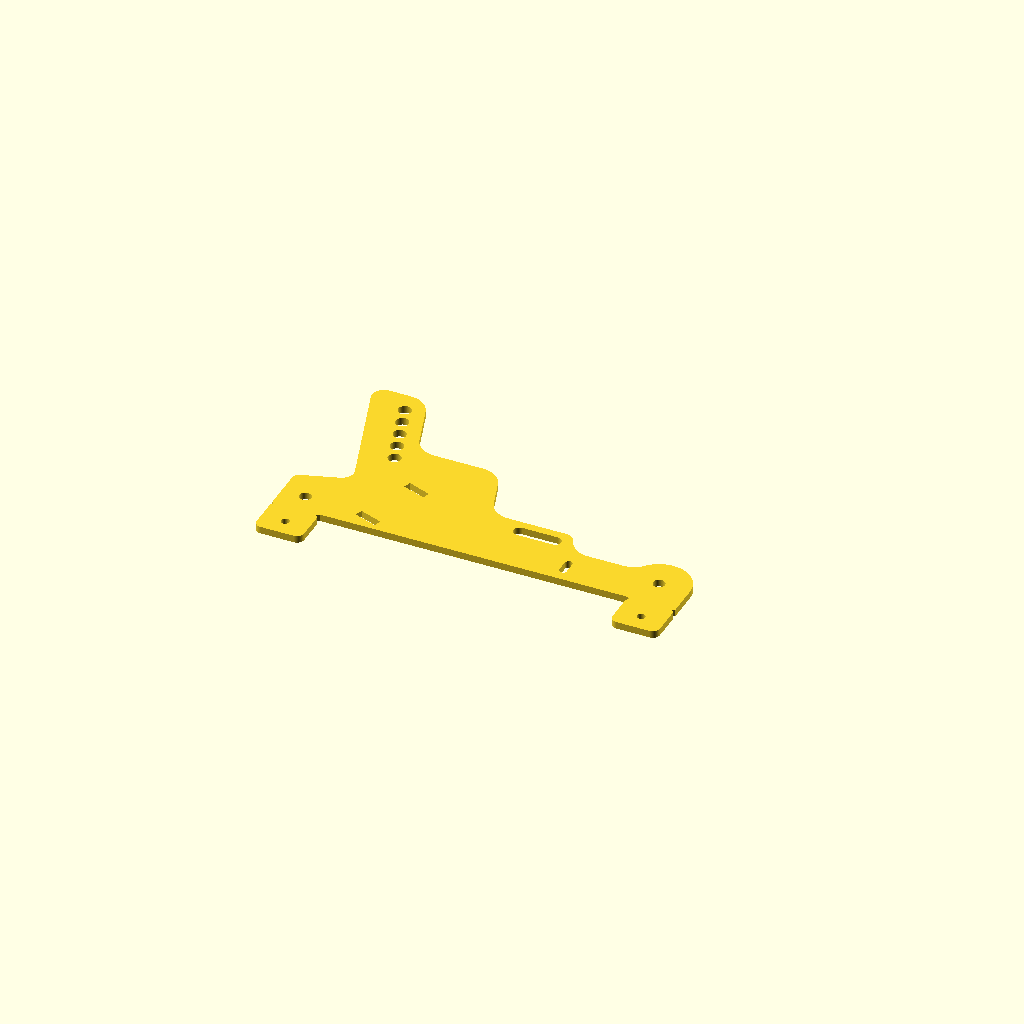
Cell 1: rendered with the file's own defaults.
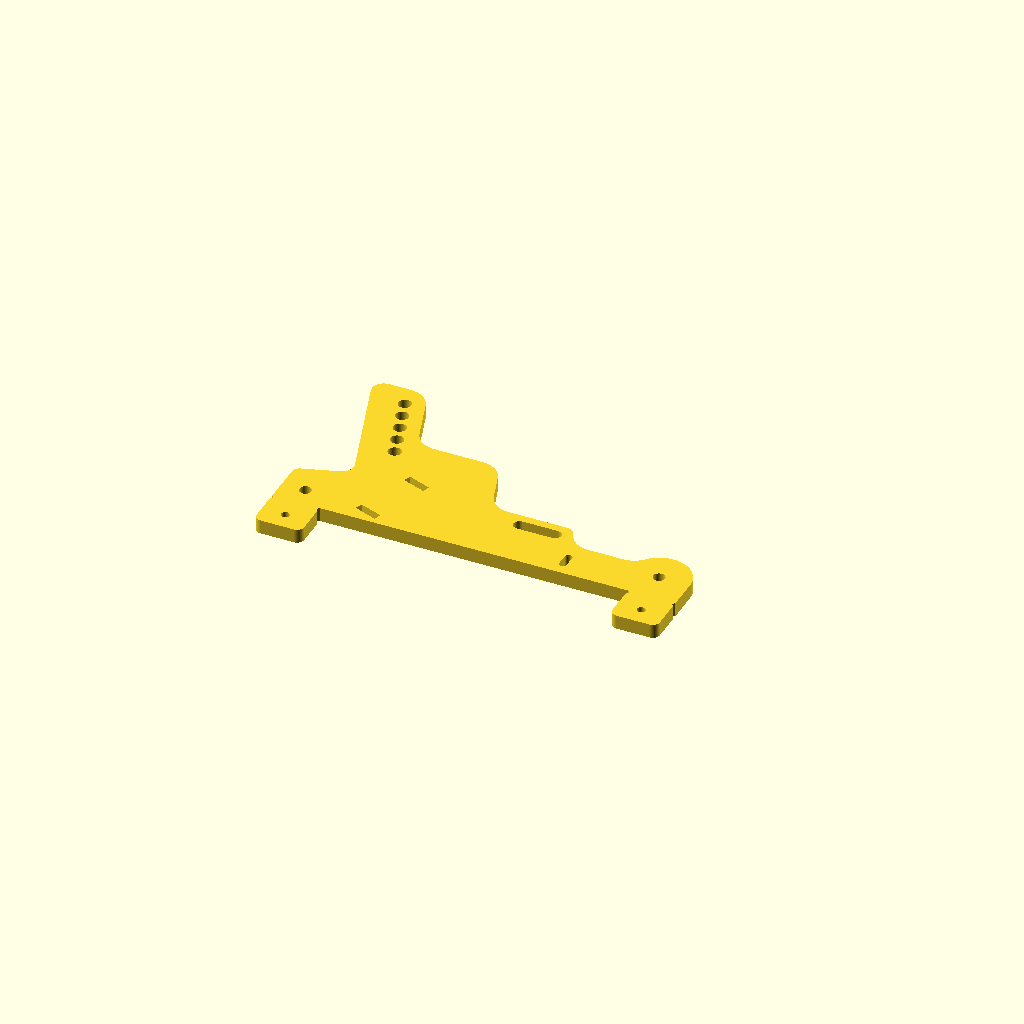
Cell 2: thickness = 6 (everything else at default).
One fixed orthographic camera (rotation 55°, 0°, 25°; colour scheme Cornfield) for every cell.
The OpenSCAD source (Final SCAD Parts/3mm Pedal Base Plate Mirrored x3.scad):
/*
 * 3mm Pedal Base Plate (Mirrored)
 * Generated from DXF: "Metal Components/Steel Parts/3mm Pedal Base Plate Mirrored x3.DXF"
 * 
 * Note: Since this design is a precise horizontal mirror of the original plate, 
 * this script utilizes the exact same geometry from the previous output and 
 * securely applies OpenSCAD's native 2D mirroring transformation. This ensures 
 * perfect symmetry, zero drifting in floating-point math, and robust boolean operations.
 */

$fn = 100;
thickness = 3.0;

// Helper function to generate arc points along a curve
function arc_points(cx, cy, r, a1, a2, cw=false, fn=100) =
    cw ? 
        let(
            s = a1 < a2 ? a1 + 360 : a1,
            e = a2,
            steps = max(2, ceil(abs(s - e) / 360 * fn))
        )
        [ for (i = [0 : steps]) 
            [ cx + r * cos(s - i * (s - e) / steps), cy + r * sin(s - i * (s - e) / steps) ] 
        ]
    :
        let(
            s = a1,
            e = a2 < a1 ? a2 + 360 : a2,
            steps = max(2, ceil(abs(e - s) / 360 * fn))
        )
        [ for (i = [0 : steps]) 
            [ cx + r * cos(s + i * (e - s) / steps), cy + r * sin(s + i * (e - s) / steps) ] 
        ];

// Constructing the original outer profile point by point
outer_profile_points = concat(
    [ [3.0, 0.0], [17.0, 0.0] ],
    arc_points(17.0, 3.0, 3.0, 270, 0, false, $fn),
    
    // Notch
    [ 
      [20.0, 15.0707963268], 
      [19.0, 16.0707963268], 
      [20.0, 17.0707963268], 
      [150.0, 17.0707963268], 
      [151.0, 16.0707963268], 
      [150.0, 15.0707963268] 
    ],
    arc_points(153.0, 3.0, 3.0, 180, 270, false, $fn),
    [ [167.0, 0.0] ],
    arc_points(167.0, 3.0, 3.0, 270, 0, false, $fn),
    
    // Notch
    [ 
      [170.0, 15.0707963268], 
      [169.0, 16.0707963268], 
      [170.0, 17.0707963268], 
      [170.0, 34.9622488511] 
    ],
    
    // Complex perimeter sequence
    arc_points(167.0, 34.9622488511, 3.0, 0, 72, false, $fn),
    arc_points(154.7574561828, 47.3517902632, 5.0, 252, 162, true, $fn),
    arc_points(160.7454411049, 98.1415926536, 5.0, 342, 90, false, $fn),
    arc_points(151.760607054, 93.1415926536, 10.0, 90, 162, false, $fn),
    arc_points(126.8323262145, 81.1415926536, 10.0, 342, 270, true, $fn),
    arc_points(106.3631767746, 61.1415926536, 10.0, 90, 162, false, $fn),
    arc_points(83.3844141124, 55.1415926536, 10.0, 342, 270, true, $fn),
    arc_points(59.2773527738, 40.1415926536, 5.0, 90, 160.5287793655, false, $fn),
    arc_points(45.1352171501, 45.1415926536, 10.0, 340.5287793655, 270, true, $fn),
    arc_points(30.4355957742, 45.1415926536, 10.0, 270, 220.705706831, true, $fn),
    arc_points(13.0, 30.1415926536, 13.0, 40.705706831, 180, false, $fn),
    
    // Final Notch and closing boundary
    [ 
      [0.0, 17.0707963268], 
      [1.0, 16.0707963268], 
      [0.0, 15.0707963268], 
      [0.0, 3.0] 
    ],
    arc_points(3.0, 3.0, 3.0, 180, 270, false, $fn)
);

module internal_holes_and_slots() {
    // Standard Circular Holes
    translate([13.0, 30.1415926536]) circle(r=2.5);
    translate([139.9699502014, 63.3258181209]) circle(r=2.75);
    translate([142.4420861564, 70.9342702513]) circle(r=2.75);
    translate([144.9142221114, 78.5427223816]) circle(r=2.75);
    translate([147.3863580664, 86.1511745120]) circle(r=2.75);
    translate([149.8584940214, 93.7596266423]) circle(r=2.75);
    translate([160.0, 25.6415926536]) circle(r=2.5);
    translate([10.0, 7.5]) circle(r=1.75);
    translate([160.0, 7.5]) circle(r=1.75);
    
    // Rounded Slot 1 (Horizontal)
    hull() {
        translate([61.0, 39.1415926536]) circle(r=2.55);
        translate([76.0, 39.1415926536]) circle(r=2.55);
    }
    
    // Rounded Slot 2 (Vertical)
    hull() {
        translate([50.0, 22.6415926536]) circle(r=1.55);
        translate([50.0, 27.6415926536]) circle(r=1.55);
    }
    
    // Tilted Rectangular Slot 1
    polygon(points=[
        [117.9312213654, 47.1214784482],
        [127.5160860975, 50.6100839101],
        [128.6105505561, 47.6030675236],
        [119.0256858241, 44.1144620617]
    ]);
    
    // Tilted Rectangular Slot 2
    polygon(points=[
        [126.8921491206, 22.5015317836],
        [136.4770138526, 25.9901372455],
        [137.5714783112, 22.9831208590],
        [127.9866135792, 19.4945153971]
    ]);
}

// Construct the 2D original profile completely
module base_plate_2d() {
    difference() {
        polygon(points=outer_profile_points);
        internal_holes_and_slots();
    }
}

// 3D Rendering Segment
// Extrudes the final part while mirroring and shifting the coordinates
// to match the exact origin bounds (0 to 170 on the X-axis) of the new DXF.
linear_extrude(height = thickness) {
    translate([170.0, 0, 0])
        mirror([1, 0, 0])
            base_plate_2d();
}
Customizer parameters (derived from the source; name, type, default, range or options):
thickness: number, default 3
